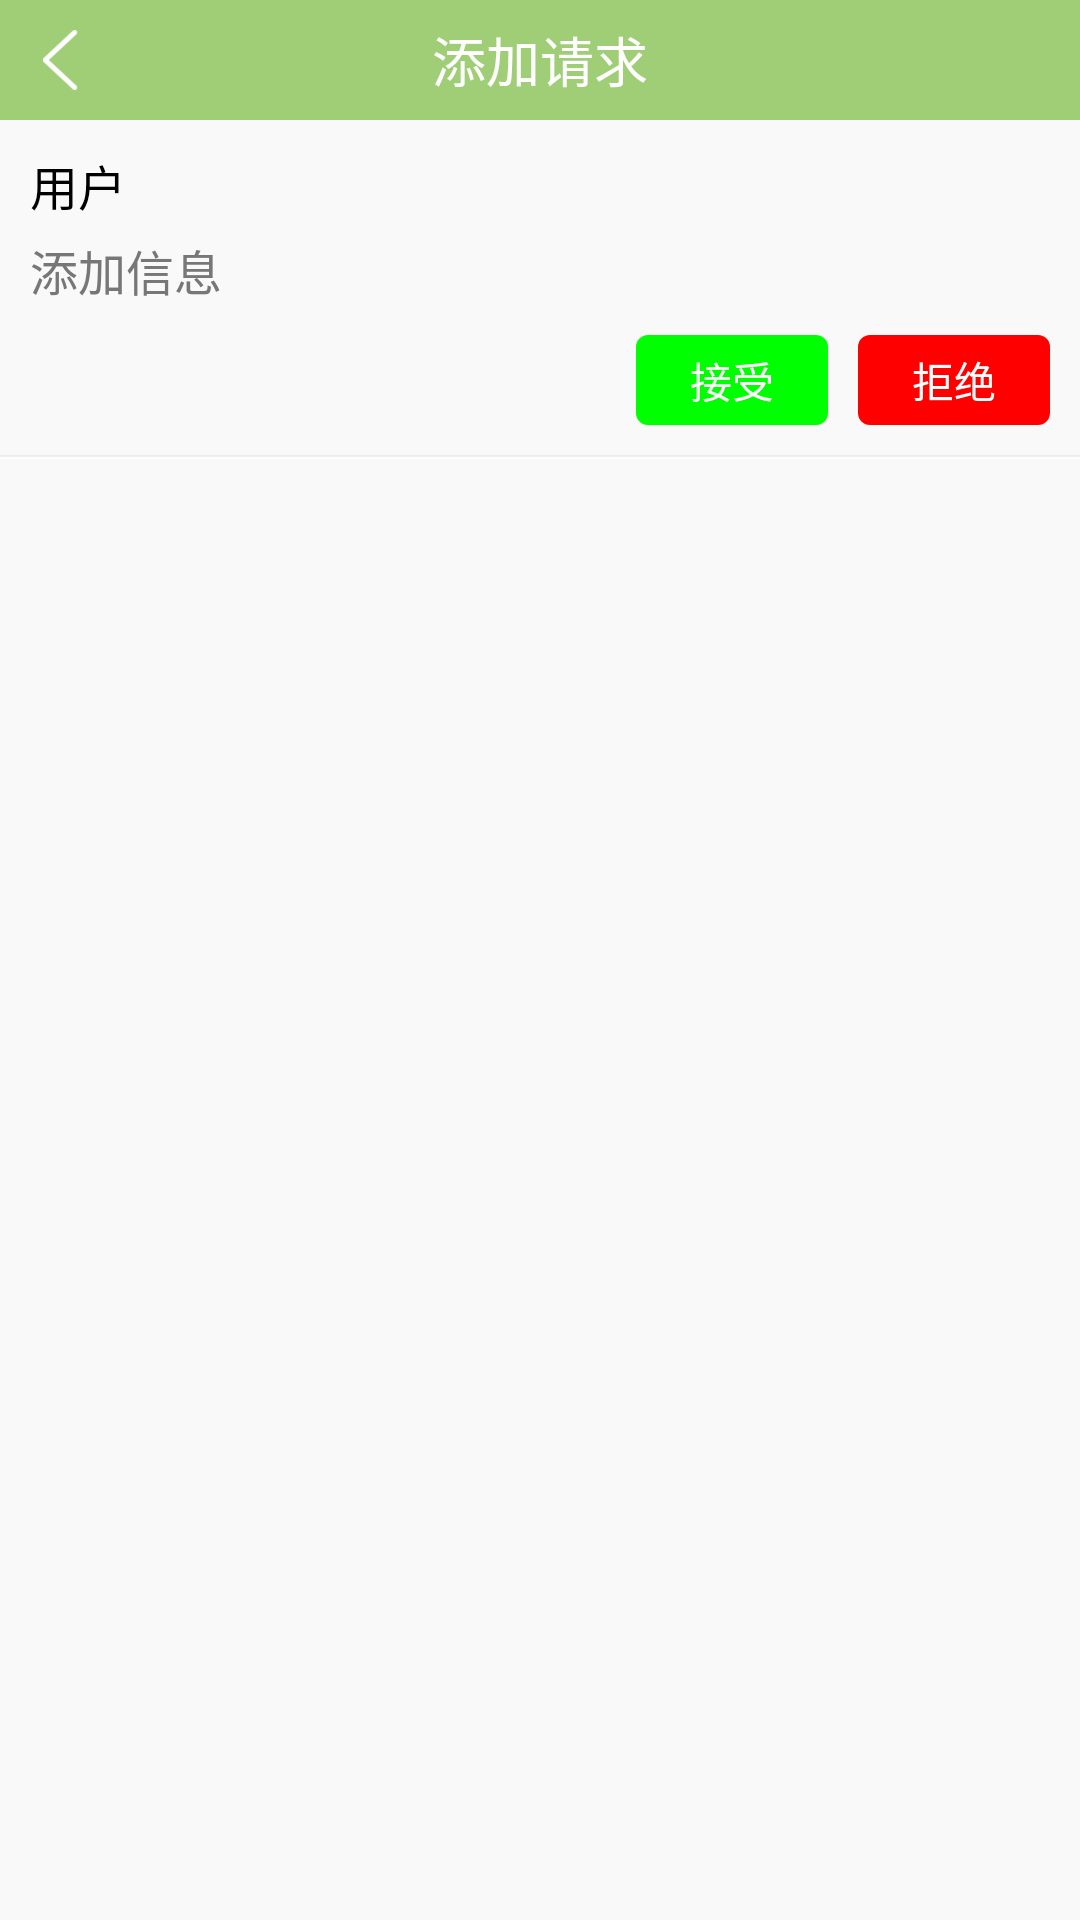

Produce the Android XML layout that renders to this screen, including the resource entries it uses.
<!-- AndroidManifest.xml: activity theme android:Theme.Holo.Light.NoActionBar -->
<!-- res/layout/activity_addrequest.xml -->
<?xml version="1.0" encoding="utf-8"?>
<RelativeLayout xmlns:android="http://schemas.android.com/apk/res/android"
    android:layout_width="match_parent"
	android:layout_height="match_parent"
    android:background="@color/grey_bg">
    <RelativeLayout
		android:id="@+id/addfriend_layout_header"
		android:layout_width="match_parent"
		android:layout_height="40dp"
		android:layout_alignParentTop="true"
		android:background="@color/main" >
		<ImageButton
            android:id="@+id/addrequest_button_close"
            android:layout_width="40dp"
            android:layout_height="40dp"
            android:layout_centerVertical="true"
            android:layout_alignParentLeft="true"
            android:layout_marginLeft="0dp"
            android:background="@drawable/arrow_left_white_wide" />
        <TextView
            android:layout_width="wrap_content"
            android:layout_height="wrap_content"
            android:layout_centerInParent="true"
            android:text="添加请求"
            android:textColor="@color/white"
            android:textSize="18sp" />
	</RelativeLayout>
    <LinearLayout
        android:id="@+id/addrequest_layout_info"
        android:layout_width="fill_parent"
        android:layout_height="wrap_content"
        android:layout_below="@id/addfriend_layout_header"
        android:orientation="vertical"
        android:padding="10dp"
        android:gravity="center_vertical"
        android:layout_alignParentLeft="true">
        <TextView
            android:id="@+id/addrequest_label_name"
            android:layout_width="wrap_content"
            android:layout_height="wrap_content"
            android:maxLines="1"
            android:text="用户"
            android:textColor="@color/black"
            android:textSize="16sp" />
        <TextView
            android:id="@+id/addrequest_label_description"
            android:layout_width="wrap_content"
            android:layout_height="wrap_content"
            android:layout_marginTop="5dp"
            android:maxLines="2"
            android:textSize="16sp"
            android:text="添加信息"
            android:textColor="@color/grey_text" />
    </LinearLayout>
    <Button
        android:id="@+id/addrequest_button_refuse"
        android:layout_width="wrap_content"
        android:layout_height="30dp"
        android:layout_alignParentRight="true"
        android:layout_below="@id/addrequest_layout_info"
        android:layout_centerVertical="true"
        android:text="拒绝"
		android:textSize="14sp"
        android:textColor="@color/white"
        android:background="@drawable/button_red"
        android:layout_marginRight="10dp" />
    <Button
        android:id="@+id/addrequest_button_accept"
        android:layout_width="wrap_content"
        android:layout_height="30dp"
        android:layout_toLeftOf="@id/addrequest_button_refuse"
        android:layout_below="@id/addrequest_layout_info"
        android:text="接受"
        android:layout_centerVertical="true"
		android:textSize="14sp"
        android:textColor="@color/white"
        android:background="@drawable/button_green"
        android:layout_marginRight="10dp" />
	<ImageView
		android:layout_height="wrap_content"
        android:layout_width="match_parent"
        android:layout_below="@id/addrequest_button_refuse"
        android:layout_marginTop="10dp"
        android:layout_centerHorizontal="true"
		android:background="@drawable/divider" />
</RelativeLayout>
<!-- resources referenced by this layout -->
<resources>
  <color name="black">#ff000000</color>
  <color name="grey_bg">#fff9f9f9</color>
  <color name="grey_text">#ff777777</color>
  <color name="main">#ffA0CE77</color>
  <color name="white">#ffffffff</color>
  <!-- drawable arrow_left_white_wide: png bitmap (drawable-hdpi, 4131 bytes) -->
  <!-- drawable button_green (drawable) -->
  <?xml version="1.0" encoding="utf-8"?>
  
  <shape xmlns:android="http://schemas.android.com/apk/res/android">    
      <solid android:color="@color/green" />
      <corners android:topLeftRadius="4dp"   
  		android:topRightRadius="4dp"    
  		android:bottomRightRadius="4dp"   
  		android:bottomLeftRadius="4dp" />    
  </shape>
  <!-- drawable button_red (drawable) -->
  <?xml version="1.0" encoding="utf-8"?>
  <shape xmlns:android="http://schemas.android.com/apk/res/android">    
      <solid android:color="@color/red" />
      <corners android:topLeftRadius="4dp"   
  		android:topRightRadius="4dp"    
  		android:bottomRightRadius="4dp"   
  		android:bottomLeftRadius="4dp" />    
  </shape>
  <!-- drawable divider: png bitmap (drawable-hdpi, 166 bytes) -->
  <color name="green">#ff00ff00</color>
  <color name="red">#ffff0000</color>
</resources>
